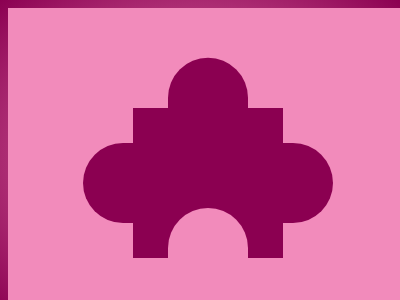

Write a web page that renders exactly this picture using CSS.

<!DOCTYPE html>
<html>

<head>
	<meta charset='utf-8'>
	<meta http-equiv='X-UA-Compatible' content='IE=edge'>
	<title>CSS Battle Daily Targets Solution - 6th March, 2024</title>
	<style>
		body {
			display: grid;
			place-items: center;
			min-height: 97vh;
			background: radial-gradient(#F28BBB, #8B0051);
		}

		.container {
			height: 300px;
			width: 400px;
			background: #F28BBB;
			position: relative;
			overflow: hidden;
		}

		.container * {
			background: #8B0051
		}

		.parent {
			height: 150px;
			margin: 100px 125px 50px
		}

		p {
			position: absolute;
			width: 250px;
			height: 80px;
			border-radius: 85q;
			margin: 35px -50px
		}

		[a] {
			rotate: 90deg;
			margin: 185px -50px;
			background: #F28BBB;
			box-shadow: -159q 0#8B0051
		}
	</style>
</head>

<body>
	<div class="container">
		<div class="parent">
			<p>
			<p a></p>
		</div>
	</div>
</body>

</html>